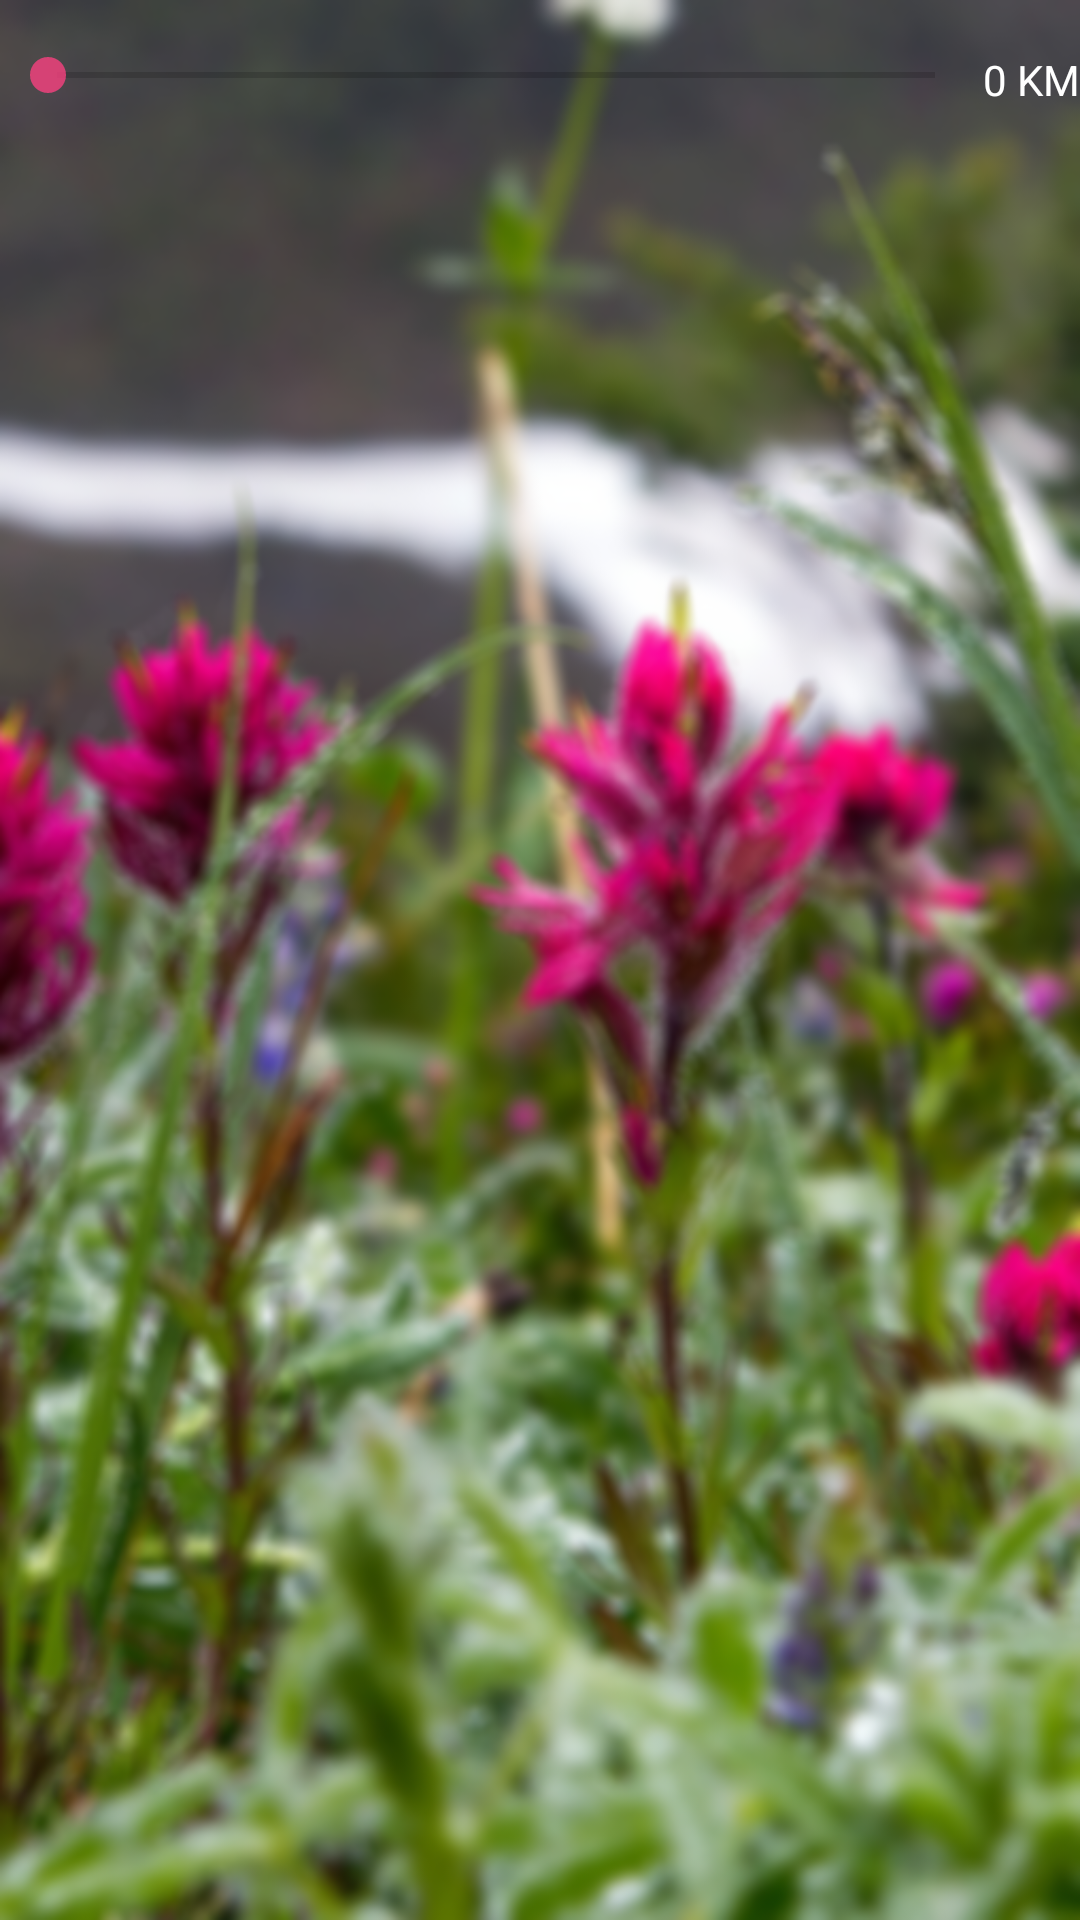

Reconstruct the res/layout file that produces this screen, plus the resources it refers to.
<!-- AndroidManifest.xml: application theme AppTheme -->
<!-- res/layout/activity_user_main.xml -->
<?xml version="1.0" encoding="utf-8"?>
<RelativeLayout xmlns:android="http://schemas.android.com/apk/res/android"
    xmlns:app="http://schemas.android.com/apk/res-auto"
    xmlns:tools="http://schemas.android.com/tools"
    android:layout_width="match_parent"
    android:layout_height="match_parent"
    android:background="@mipmap/ic_background"
    tools:context="za.ac.tut.travel_guide.Customer.user_main">

    <RelativeLayout
        android:layout_width="wrap_content"
        android:layout_height="wrap_content">

        <SeekBar
            android:id="@+id/seekBar"
            android:layout_width="wrap_content"
            android:layout_height="50dp"
            android:layout_alignParentStart="true"
            android:layout_alignParentTop="true"
            android:layout_toStartOf="@+id/seekView" />

        <ListView
            android:id="@+id/listmain"
            android:layout_width="match_parent"
            android:layout_height="match_parent"
            android:layout_alignParentEnd="true"
            android:layout_alignParentStart="true"
            android:layout_below="@+id/seekBar" />

        <TextView
            android:id="@+id/seekView"
            android:layout_width="wrap_content"
            android:layout_height="wrap_content"
            android:layout_above="@+id/listmain"
            android:layout_alignParentEnd="true"
            android:layout_marginBottom="14dp"
            android:text="0 KM"
            android:textAlignment="center"
            android:textColor="@color/white" />
    </RelativeLayout>


</RelativeLayout>
<!-- resources referenced by this layout -->
<resources>
  <color name="white">#ffffff</color>
  <!-- mipmap ic_background: png bitmap (mipmap-xxhdpi, 437866 bytes) -->
  <style name="AppTheme" parent="Theme.AppCompat.Light.DarkActionBar">
          
          <item name="colorPrimary">@color/colorPrimary</item>
          <item name="colorPrimaryDark">@color/colorPrimaryDark</item>
          <item name="colorAccent">@color/colorAccent</item>
      </style>
  <color name="colorPrimary">#0B6623</color>
  <color name="colorPrimaryDark">#0B6623</color>
  <color name="colorAccent">#c4ff4081</color>
</resources>
